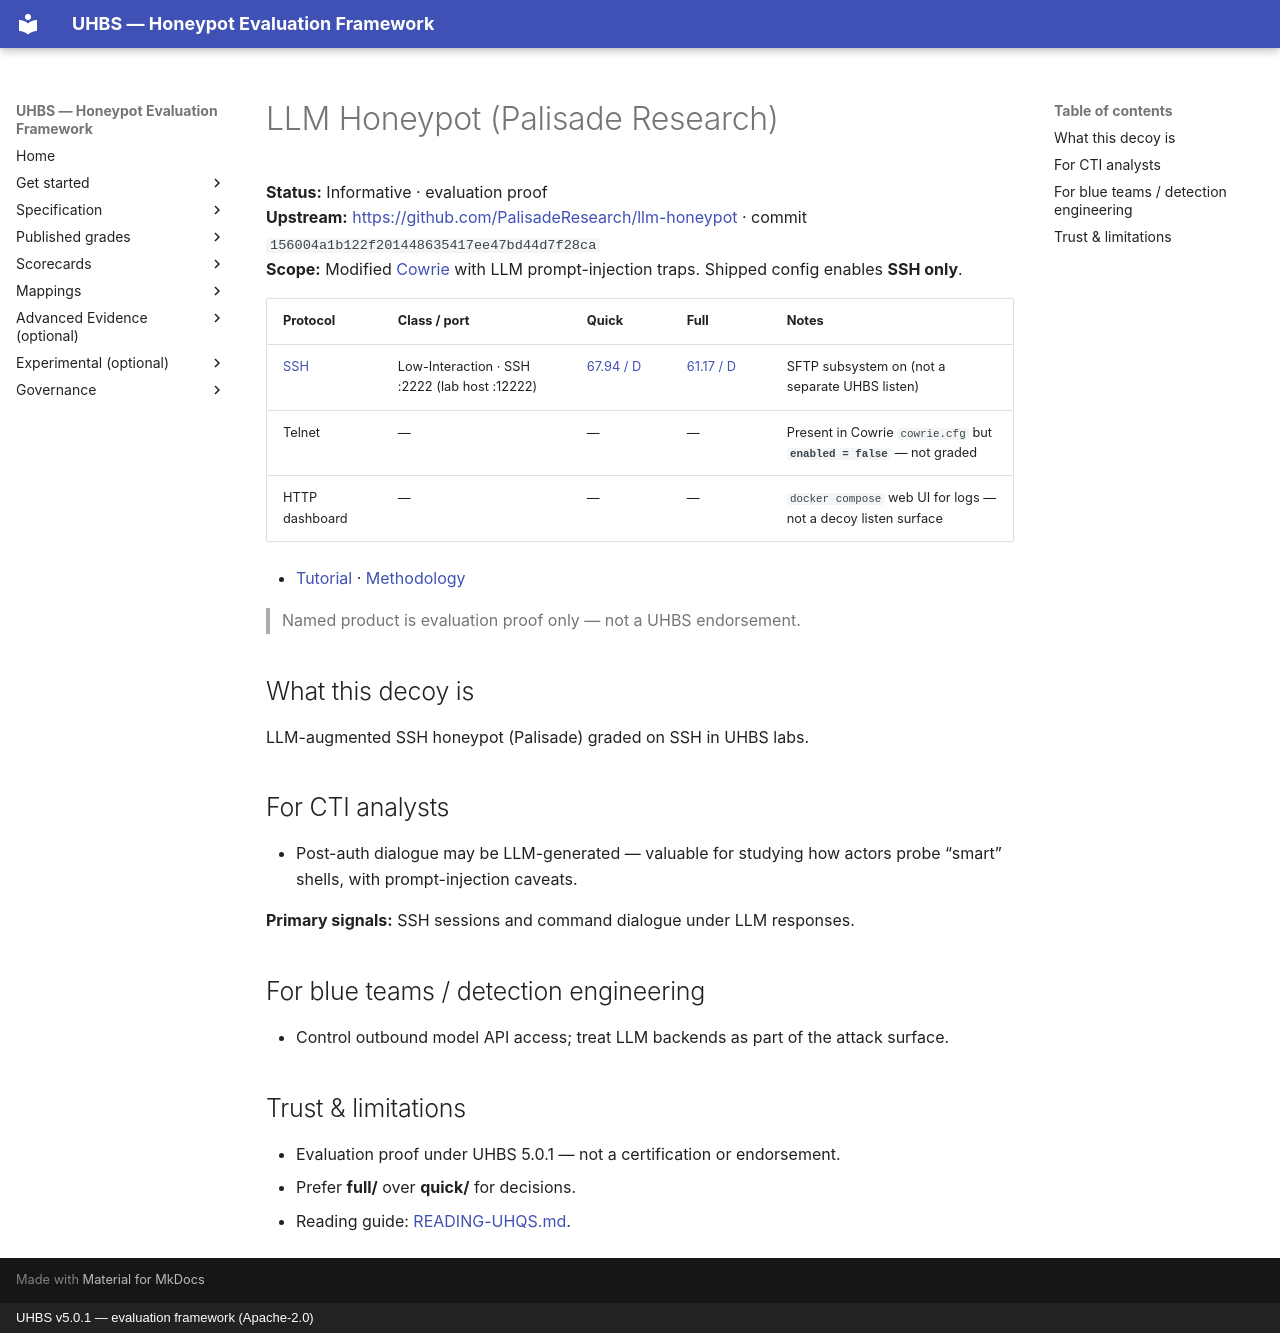

repository: uhbs/uhbs-standard · page: conformance/archive/v5.0.0/llm-honeypot/index.html · generator: mkdocs · copyright: UHBS v5.0.1 — evaluation framework (Apache-2.0)

# LLM Honeypot (Palisade Research)

**Status:** Informative · evaluation proof  
**Upstream:** [https://github.com/PalisadeResearch/llm-honeypot](https://github.com/PalisadeResearch/llm-honeypot) · commit `156004a1b122f201448635417ee47bd44d7f28ca`  
**Scope:** Modified [Cowrie](https://github.com/cowrie/cowrie) with LLM prompt-injection traps. Shipped config enables **SSH only**.

| Protocol | Class / port | Quick | Full | Notes |
| --- | --- | --- | --- | --- |
| [SSH](ssh/index.md) | Low-Interaction · SSH :2222 (lab host :12222) | [67.94 / D](ssh/quick/README.md) | [61.17 / D](ssh/full/README.md) | SFTP subsystem on (not a separate UHBS listen) |
| Telnet | — | — | — | Present in Cowrie `cowrie.cfg` but **`enabled = false`** — not graded |
| HTTP dashboard | — | — | — | `docker compose` web UI for logs — not a decoy listen surface |

- [Tutorial](TUTORIAL.md) · [Methodology](METHODOLOGY.md)

> Named product is evaluation proof only — not a UHBS endorsement.


## What this decoy is

LLM-augmented SSH honeypot (Palisade) graded on SSH in UHBS labs.

## For CTI analysts

- Post-auth dialogue may be LLM-generated — valuable for studying how actors probe “smart” shells, with prompt-injection caveats.

**Primary signals:** SSH sessions and command dialogue under LLM responses.

## For blue teams / detection engineering

- Control outbound model API access; treat LLM backends as part of the attack surface.

## Trust & limitations

- Evaluation proof under UHBS 5.0.1 — not a certification or endorsement.
- Prefer **full/** over **quick/** for decisions.
- Reading guide: [READING-UHQS.md](../READING-UHQS.md).
